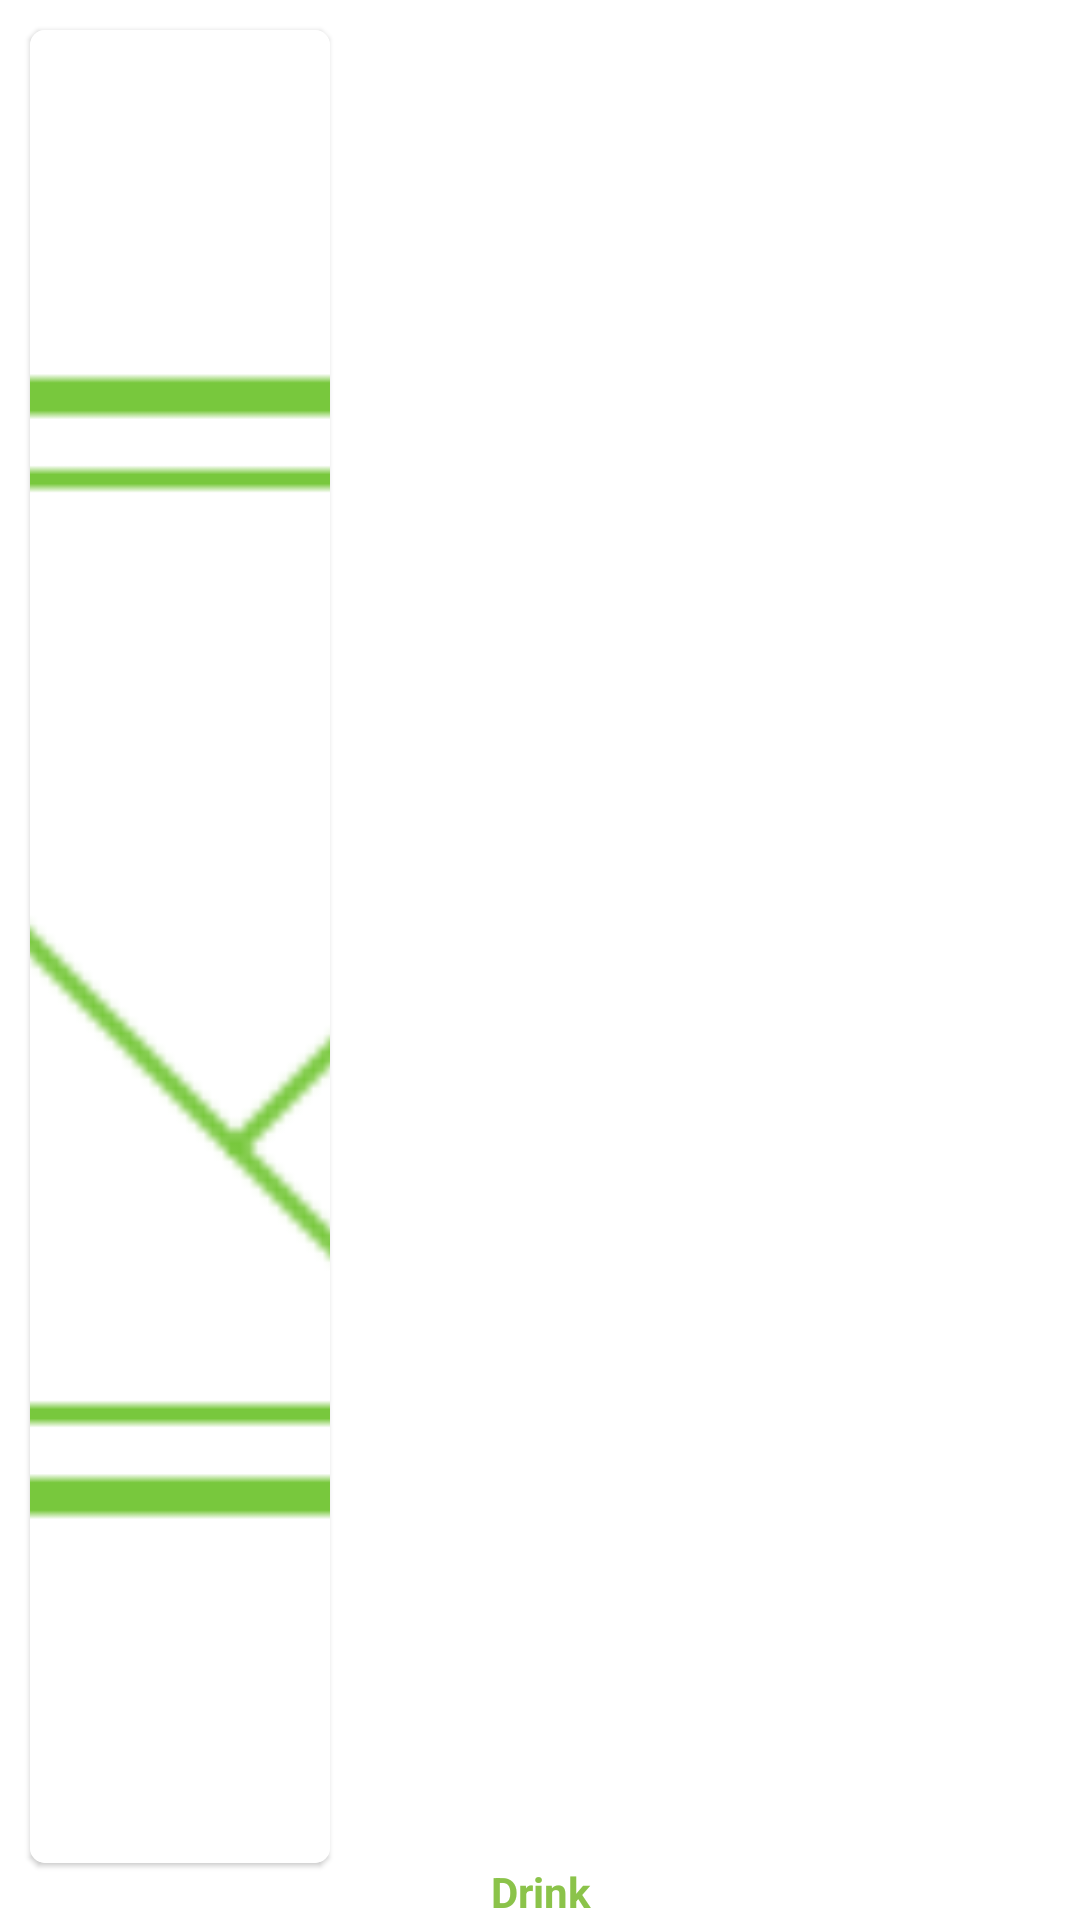

Reconstruct the res/layout file that produces this screen, plus the resources it refers to.
<!-- AndroidManifest.xml: application theme AppTheme -->
<!-- res/layout/category_one_item.xml -->
<?xml version="1.0" encoding="utf-8"?>
<LinearLayout xmlns:android="http://schemas.android.com/apk/res/android"
    xmlns:app="http://schemas.android.com/apk/res-auto"
    android:layout_width="wrap_content"
    android:layout_height="wrap_content"
    android:background="@color/white"
    android:orientation="vertical">

    <androidx.cardview.widget.CardView
        android:layout_width="100dp"
        android:layout_height="100dp"
        android:layout_marginLeft="10dp"
        android:layout_marginTop="10dp"
        android:layout_marginRight="10dp"
        android:layout_weight="1"
        app:cardCornerRadius="5dp"
        app:cardElevation="1dp">
        <View
            android:layout_width="match_parent"
            android:layout_height="match_parent"
            android:background="@color/white"
            android:alpha="1"
            />
        <ImageView
            android:id="@+id/category_image"
            android:layout_width="match_parent"
            android:src="@drawable/icon_no_image"
            android:layout_height="match_parent"
            android:scaleType="centerCrop" />

    </androidx.cardview.widget.CardView>

    <TextView
        android:id="@+id/category_name"
        android:layout_width="match_parent"
        android:layout_height="wrap_content"
        android:maxLines="1"
        android:layout_below="@id/category_image"
        android:singleLine="true"
        android:text="Drink"
        android:textStyle="bold"
        android:textSize="14sp"
        android:layout_gravity="bottom"
        android:gravity="center_horizontal"
        android:textColor="@color/avocado" />

</LinearLayout>
<!-- resources referenced by this layout -->
<resources>
  <color name="avocado">#FF8BC34A</color>
  <color name="white">#FFFFFFFF</color>
  <!-- drawable icon_no_image: png bitmap (drawable, 6388 bytes) -->
</resources>
